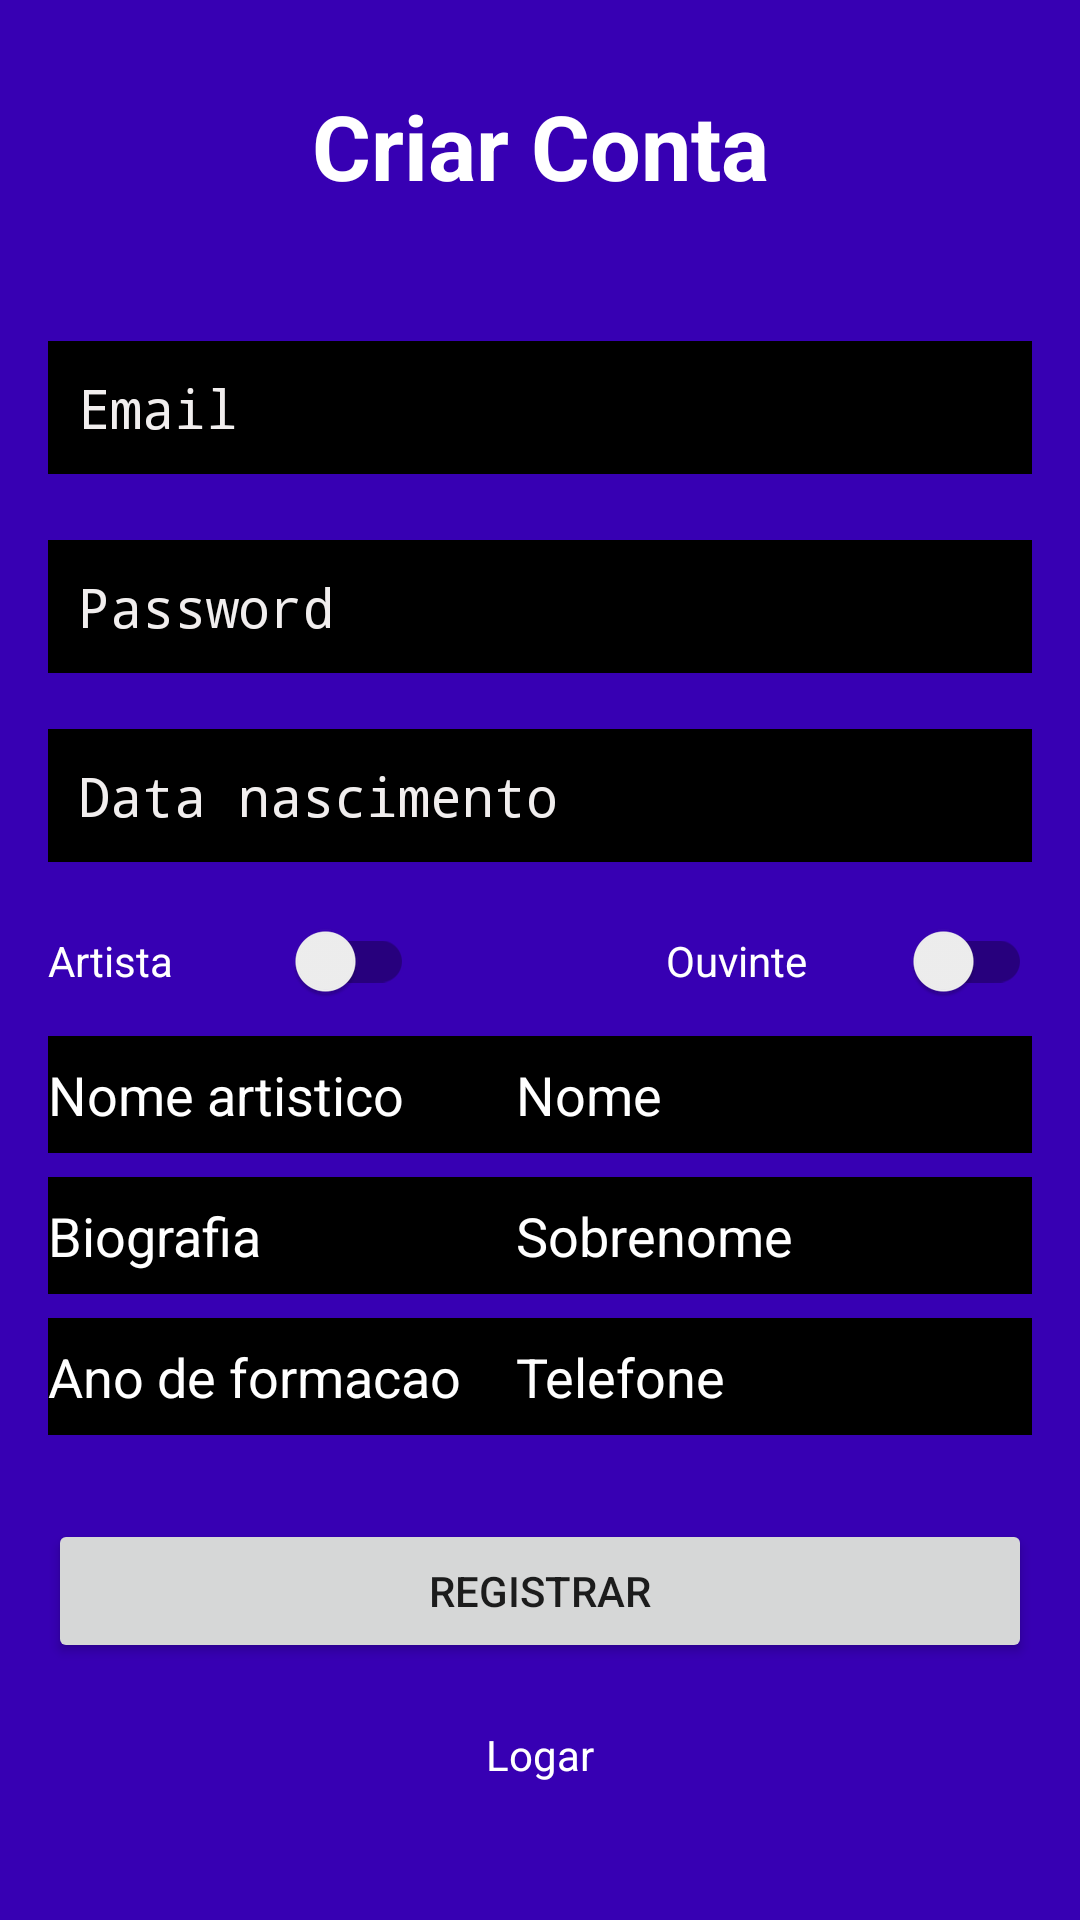

Reconstruct the res/layout file that produces this screen, plus the resources it refers to.
<!-- AndroidManifest.xml: application theme Theme.Deezefy -->
<!-- res/layout/activity_register.xml -->
<?xml version="1.0" encoding="utf-8"?>
<androidx.constraintlayout.widget.ConstraintLayout xmlns:android="http://schemas.android.com/apk/res/android"
    xmlns:app="http://schemas.android.com/apk/res-auto"
    xmlns:tools="http://schemas.android.com/tools"
    android:layout_width="match_parent"
    android:layout_height="match_parent"
    android:background="@color/purple_700"
    tools:context=".Register">

    <EditText
        android:id="@+id/ano_formacao"
        android:layout_width="172dp"
        android:layout_height="39dp"
        android:layout_marginStart="16dp"
        android:layout_marginTop="8dp"
        android:background="@color/black"
        android:ems="10"
        android:hint="@string/ano_de_formacao"
        android:inputType="date"
        android:textColor="@color/white"
        android:textColorHint="@color/white"
        app:layout_constraintStart_toStartOf="parent"
        app:layout_constraintTop_toBottomOf="@+id/biografia" />

    <EditText
        android:id="@+id/data_nascimento"
        android:layout_width="0dp"
        android:layout_height="wrap_content"
        android:layout_marginStart="16dp"
        android:layout_marginEnd="16dp"
        android:background="@color/black"
        android:ems="10"
        android:fontFamily="monospace"
        android:hint="@string/data_nascimento"
        android:inputType="date"
        android:padding="10dp"
        android:textColor="#FFFFFF"
        android:textColorHint="#F1EEEE"
        app:layout_constraintBottom_toBottomOf="parent"
        app:layout_constraintEnd_toEndOf="parent"
        app:layout_constraintHorizontal_bias="0.0"
        app:layout_constraintStart_toStartOf="parent"
        app:layout_constraintTop_toBottomOf="@+id/password"
        app:layout_constraintVertical_bias="0.050000012" />

    <TextView
        android:id="@+id/registerView"
        android:layout_width="203dp"
        android:layout_height="60dp"
        android:text="@string/criar_conta"
        android:textAlignment="center"
        android:textColor="@color/white"
        android:textSize="30sp"
        android:textStyle="bold"
        app:layout_constraintBottom_toBottomOf="parent"
        app:layout_constraintEnd_toEndOf="parent"
        app:layout_constraintStart_toStartOf="parent"
        app:layout_constraintTop_toTopOf="parent"
        app:layout_constraintVertical_bias="0.049" />

    <EditText
        android:id="@+id/email_adress"
        android:layout_width="0dp"
        android:layout_height="wrap_content"
        android:layout_marginStart="16dp"
        android:layout_marginEnd="16dp"
        android:background="@color/black"
        android:ems="10"
        android:fontFamily="monospace"
        android:hint="@string/email"
        android:inputType="textEmailAddress"
        android:padding="10dp"
        android:textColor="#FFFFFF"
        android:textColorHint="#F1EEEE"
        app:layout_constraintBottom_toBottomOf="parent"
        app:layout_constraintEnd_toEndOf="parent"
        app:layout_constraintHorizontal_bias="0.0"
        app:layout_constraintStart_toStartOf="parent"
        app:layout_constraintTop_toBottomOf="@+id/registerView"
        app:layout_constraintVertical_bias="0.050000012" />

    <EditText
        android:id="@+id/password"
        android:layout_width="0dp"
        android:layout_height="wrap_content"
        android:layout_marginStart="16dp"
        android:layout_marginEnd="16dp"
        android:background="@color/black"
        android:ems="10"
        android:fontFamily="monospace"
        android:hint="@string/password"
        android:inputType="textPassword"
        android:padding="10dp"
        android:textColor="#FFFFFF"
        android:textColorHint="#F1EEEE"
        app:layout_constraintBottom_toBottomOf="parent"
        app:layout_constraintEnd_toEndOf="parent"
        app:layout_constraintHorizontal_bias="0.0"
        app:layout_constraintStart_toStartOf="parent"
        app:layout_constraintTop_toBottomOf="@+id/email_adress"
        app:layout_constraintVertical_bias="0.050000012" />

    <Button
        android:id="@+id/button"
        android:layout_width="0dp"
        android:layout_height="wrap_content"
        android:layout_marginStart="16dp"
        android:layout_marginTop="28dp"
        android:layout_marginEnd="16dp"
        android:text="@string/registrar"
        app:layout_constraintEnd_toEndOf="parent"
        app:layout_constraintHorizontal_bias="0.0"
        app:layout_constraintStart_toStartOf="parent"
        app:layout_constraintTop_toBottomOf="@+id/ano_formacao" />

    <TextView
        android:id="@+id/logar"
        android:layout_width="wrap_content"
        android:layout_height="wrap_content"
        android:layout_marginTop="16dp"
        android:padding="5dp"
        android:text="@string/logar"
        android:textColor="@color/white"
        android:textColorLink="#FBF1F1"
        app:layout_constraintEnd_toEndOf="parent"
        app:layout_constraintStart_toStartOf="parent"
        app:layout_constraintTop_toBottomOf="@+id/button" />

    <androidx.appcompat.widget.SwitchCompat
        android:id="@+id/artista"
        android:layout_width="122dp"
        android:layout_height="34dp"
        android:layout_marginStart="16dp"
        android:layout_marginTop="16dp"
        android:text="@string/artista"
        android:textColor="@color/white"
        app:layout_constraintStart_toStartOf="parent"
        app:layout_constraintTop_toBottomOf="@+id/data_nascimento" />

    <EditText
        android:id="@+id/nome_artista"
        android:layout_width="172dp"
        android:layout_height="39dp"
        android:layout_marginStart="16dp"
        android:layout_marginTop="8dp"
        android:background="@color/black"
        android:ems="10"
        android:hint="@string/nome_artistico"
        android:inputType="textPersonName"
        android:textColor="@color/white"
        android:textColorHint="@color/white"
        app:layout_constraintStart_toStartOf="parent"
        app:layout_constraintTop_toBottomOf="@+id/artista" />

    <EditText
        android:id="@+id/nome_ouvinte"
        android:layout_width="172dp"
        android:layout_height="39dp"
        android:layout_marginTop="8dp"
        android:layout_marginEnd="16dp"
        android:background="@color/black"
        android:ems="10"
        android:hint="@string/nome"
        android:inputType="textPersonName"
        android:textColor="@color/white"
        android:textColorHint="@color/white"
        app:layout_constraintEnd_toEndOf="parent"
        app:layout_constraintTop_toBottomOf="@+id/ouvinte" />

    <androidx.appcompat.widget.SwitchCompat
        android:id="@+id/ouvinte"
        android:layout_width="122dp"
        android:layout_height="34dp"
        android:layout_marginTop="16dp"
        android:layout_marginEnd="16dp"
        android:text="@string/ouvinte"
        android:textColor="@color/white"
        app:layout_constraintEnd_toEndOf="parent"
        app:layout_constraintTop_toBottomOf="@+id/data_nascimento" />

    <EditText
        android:id="@+id/biografia"
        android:layout_width="172dp"
        android:layout_height="39dp"
        android:layout_marginStart="16dp"
        android:layout_marginTop="8dp"
        android:background="@color/black"
        android:ems="10"
        android:hint="@string/biografia"
        android:textColor="@color/white"
        android:textColorHint="@color/white"
        app:layout_constraintStart_toStartOf="parent"
        app:layout_constraintTop_toBottomOf="@+id/nome_artista" />

    <EditText
        android:id="@+id/sobrenome"
        android:layout_width="172dp"
        android:layout_height="39dp"
        android:layout_marginTop="8dp"
        android:layout_marginEnd="16dp"
        android:background="@color/black"
        android:ems="10"
        android:hint="@string/sobrenome"
        android:inputType="textPersonName"
        android:textColor="@color/white"
        android:textColorHint="@color/white"
        app:layout_constraintEnd_toEndOf="parent"
        app:layout_constraintTop_toBottomOf="@+id/nome_ouvinte" />

    <EditText
        android:id="@+id/telefone"
        android:layout_width="172dp"
        android:layout_height="39dp"
        android:layout_marginTop="8dp"
        android:layout_marginEnd="16dp"
        android:background="@color/black"
        android:ems="10"
        android:hint="@string/telefone"
        android:inputType="phone"
        android:textColor="@color/white"
        android:textColorHint="@color/white"
        app:layout_constraintEnd_toEndOf="parent"
        app:layout_constraintTop_toBottomOf="@+id/sobrenome" />

</androidx.constraintlayout.widget.ConstraintLayout>
<!-- resources referenced by this layout -->
<resources>
  <string name="ano_de_formacao">Ano de formacao</string>
  <string name="artista">Artista</string>
  <string name="biografia">Biografia</string>
  <string name="criar_conta">Criar Conta</string>
  <string name="data_nascimento">Data nascimento</string>
  <string name="email">Email</string>
  <string name="logar">Logar</string>
  <string name="nome">Nome</string>
  <string name="nome_artistico">Nome artistico</string>
  <string name="ouvinte">Ouvinte</string>
  <string name="password">Password</string>
  <string name="registrar">Registrar</string>
  <string name="sobrenome">Sobrenome</string>
  <string name="telefone">Telefone</string>
  <style name="Theme.Deezefy" parent="Theme.MaterialComponents.DayNight.DarkActionBar">
          
          <item name="colorPrimary">@color/purple_500</item>
          <item name="colorPrimaryVariant">@color/purple_700</item>
          <item name="colorOnPrimary">@color/white</item>
          
          <item name="colorSecondary">@color/teal_200</item>
          <item name="colorSecondaryVariant">@color/teal_700</item>
          <item name="colorOnSecondary">@color/black</item>
          
          <item name="android:statusBarColor" tools:targetApi="l">?attr/colorPrimaryVariant</item>
          
      </style>
  <!-- not gathered from this repository: default colours our renderer supplied (Android Studio template values) -->
  <color name="purple_500">#FF6200EE</color>
  <color name="purple_700">#FF3700B3</color>
  <color name="teal_200">#FF03DAC5</color>
  <color name="teal_700">#FF018786</color>
  <color name="black">#FF000000</color>
  <color name="white">#FFFFFFFF</color>
</resources>
